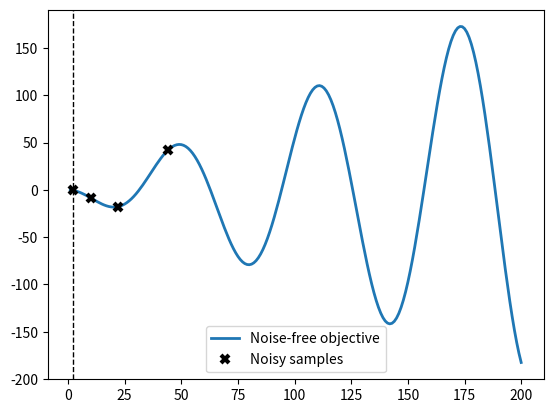

This figure's Python source:
import numpy as np
import matplotlib.pyplot as plt

bounds = np.array([[1, 201]])
number_of_initial_points = 8

thread_pool_max = 200
thread_pool_min = 1

data = []
x_data = []
y_data = [-0.39733866,-8.41470985,-17.78692088,41.87049125]

param_history = [2,10,22,44]

next_x = 2

def function(X):
    #return np.sin(X / 5.0) * X
    return -1.0*np.sin(X/10.0)*X

def initial_plot():
    global X_plot_data
    X_plot_data = np.arange(bounds[:, 0], bounds[:, 1], 1).reshape(-1, 1)
    global Y_plot_data
    Y_plot_data = function(X_plot_data)

    plt.plot(X_plot_data, Y_plot_data, lw=2, label='Noise-free objective')
    # plt.plot([2], [4], 'kx', mew=3, label='Noisy samples')
    plt.legend()
    # plt.axvline(x=2, ls='--', c='k', lw=1)
    plt.show()

noise_dist = np.random.normal(0, 5, 20)
# initial_plot()

def get_initial_points():
    for i in range(0, (number_of_initial_points+1)):
        x = thread_pool_min + i * (thread_pool_max - thread_pool_min) / number_of_initial_points
        x = int(x)
        print('X = %i', x)
        x_data.append([x])
        y_data.append(get_performance([x], thread_pool_min, i, online))
        param_history.append([x])

def get_performance(x_pass, lower_bound, loc, online_check):
    global data

    noise_loc = np.random.randint(0, 19)
    x_data_loc = np.where(X_plot_data == x_pass)
    return_val = Y_plot_data[x_data_loc] + noise_dist[noise_loc]
    #return_val = Y_plot_data[x_data_loc]
    return return_val

def data_plot():
    # plot_approximation( param_history, y_data, next_x, show_legend=i == 0)
    plot_approximation(param_history, y_data, next_x, True)
    # plt.title(f'Iteration {i + 1}')
    plt.show(block=False)
    plt.pause(0.5)
    plt.close()

def plot_approximation( X_sample, Y_sample, X_next=None, show_legend=False):
    global X_plot_data
    X_plot_data = np.arange(bounds[:, 0], bounds[:, 1], 1).reshape(-1, 1)
    global Y_plot_data
    Y_plot_data = function(X_plot_data)
    plt.plot(X_plot_data, Y_plot_data, lw=2, label='Noise-free objective')
    plt.plot(X_sample, Y_sample, 'kx', mew=3, label='Noisy samples')
    if X_next:
        plt.axvline(x=X_next, ls='--', c='k', lw=1)
    if show_legend:
        plt.legend()

data_plot()
